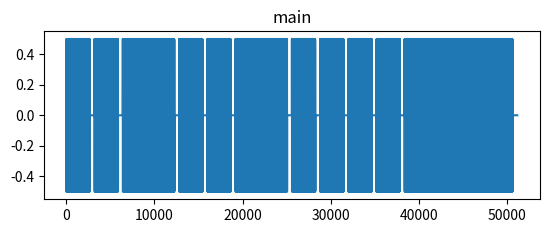

This figure's Python source:
#-*- coding:utf-8 -*-
import scipy.io.wavfile
import matplotlib.pyplot as plt
import numpy as np

#讀txt
'''path = input('請輸入文字檔路徑+檔名+副檔名：')

try:
    fileTxt = open(path)
except Exception as e:
    print("路徑錯誤")'''
#不使用讀取txt功能，因為音樂有一拍、半拍、三連音...等等，txt較難統一、辨別以上所述的分類
############
sleep = 15
time = 0.4

volume = 0.5     # range [0.0, 1.0]
fs = 8000      # sampling rate, Hz, must be integer
duration = 16.0*time   # in seconds, may be float
#取聖誕歌前四個音節
#|333-|333-|3512|3---|

#主音為高頻 LEVEL4
#1 == 262, 2 == 278, 3 == 294
f1 = 262.0        # sine frequency, Hz, may be float
f2 = 294.0
f3 = 330.0
f5 = 392.0
f0 = 1.0

samples = 2*np.pi*np.arange(fs*duration)

def setMusic(n, f):
    n = n * time
    for i in range(int((n - time) * fs), int(fs * n)):
        samples[i] = np.sin(samples[i] * f / fs).astype(np.float32)

def setSleep(n):
    n = n * time
    for i in range(int(fs * n - fs / sleep), int(fs * n)):
        samples[i] = np.sin(samples[i] * f0 / fs).astype(np.float32)

setMusic(1,f3)
setSleep(1)

setMusic(2,f3)
setSleep(2)

setMusic(3,f3)

setMusic(4,f3)
setSleep(4)

setMusic(5,f3)
setSleep(5)

setMusic(6,f3)
setSleep(6)

setMusic(7,f3)

setMusic(8,f3)
setSleep(8)

setMusic(9,f3)
setSleep(9)

setMusic(10,f5)
setSleep(10)

setMusic(11,f1)
setSleep(11)

setMusic(12,f2)
setSleep(12)

setMusic(13,f3)

setMusic(14,f3)

setMusic(15,f3)

setMusic(16,f3)
setSleep(16)




newdata = volume*samples.astype(np.float32)

scipy.io.wavfile.write("sample1.wav",fs, newdata)
#新图像
plt.subplot(2, 1, 1)
plt.title("main")
plt.plot(newdata)

plt.show()
